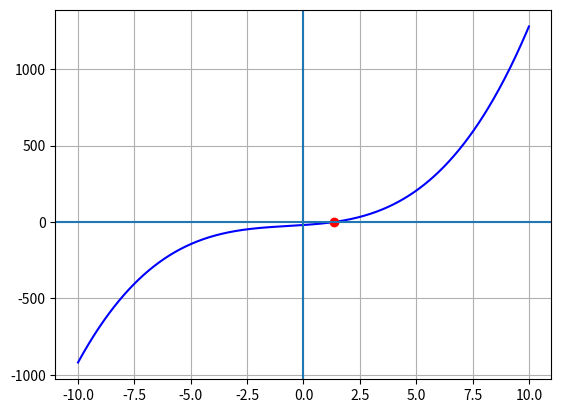

The script that saved this image:
# Método de Newton-Raphson

import numpy as np
import matplotlib.pyplot as plt

# INGRESO
fx  = lambda x: x**3 + 2*(x**2) + 10*x - 20
dfx = lambda x: 3*(x**2) + 4*x +10
x = np.linspace(-10,10,1000)
x0 = 1
error = 0.001

# PROCEDIMIENTO
tabla = []
deltax = 0.002
xi = x0
while (error<deltax):
    xnuevo = xi - fx(xi)/dfx(xi)
    deltax = abs(xnuevo-xi)
    p1=dfx(xi)**2-fx(xi)*((6*xi)+4)
    gx= abs((p1/dfx(xi)**2)-1)
    print('g(x)', gx)
    tabla.append([xi,xnuevo, deltax ,gx])
    xi = xnuevo
    print('Deltax',deltax)

# convierte la lista a un arreglo.
tabla = np.array(tabla)
n = len(tabla)
fi = fx(x)
# SALIDA
print(['xi', 'xnuevo', 'deltax','g(x)'])
np.set_printoptions(precision = 4)
np.set_printoptions(suppress=True)
print(tabla)
print('raiz en: ', xi)
print('con error de: ',deltax)
plt.plot(x,fi,'b')
plt.plot(xi,0,'ro')
plt.axvline(x=0, ymin=-10, ymax=10)
plt.axhline(y=0, xmin=-10, xmax=10)
plt.grid()
plt.show()